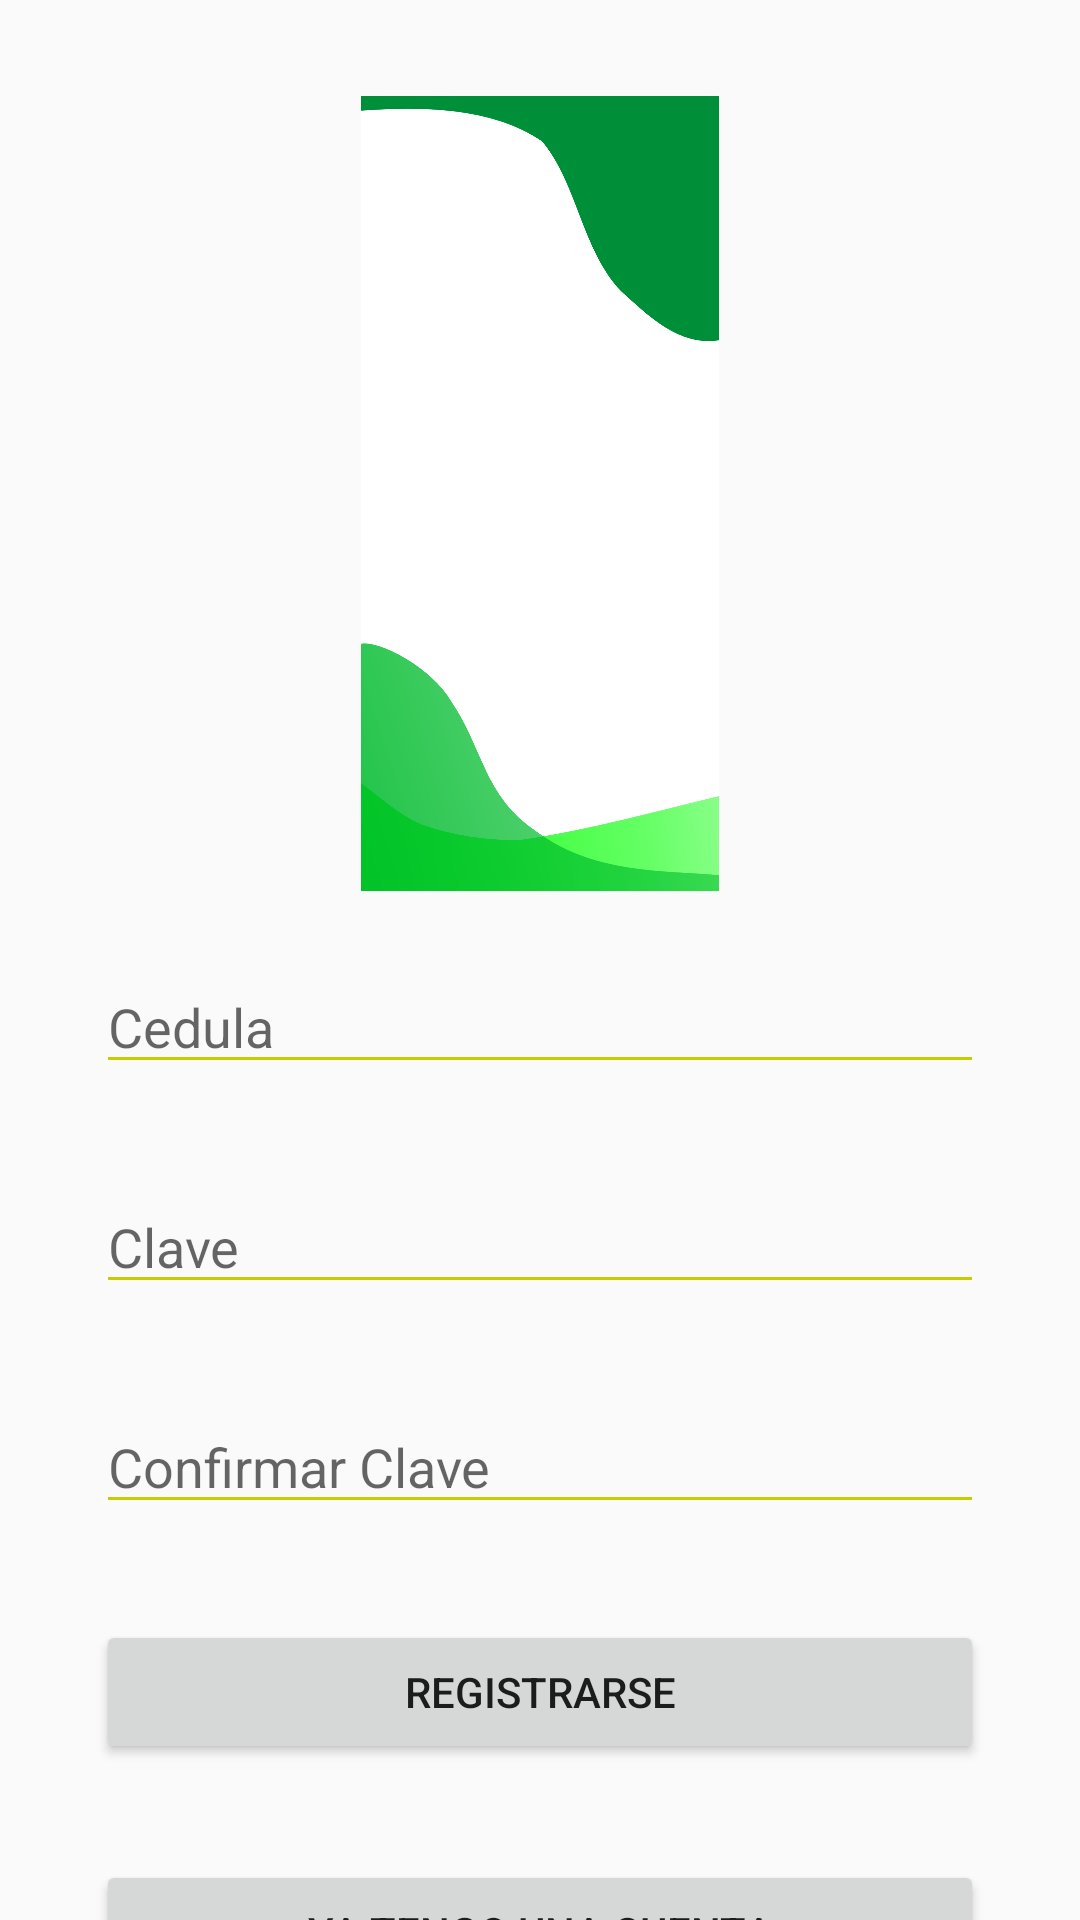

Android layout source for this screen:
<!-- AndroidManifest.xml: application theme Theme.AppMVZ -->
<!-- res/layout/activity_main.xml -->
<?xml version="1.0" encoding="utf-8"?>
<android.support.constraint.ConstraintLayout xmlns:android="http://schemas.android.com/apk/res/android"
    xmlns:app="http://schemas.android.com/apk/res-auto"
    xmlns:tools="http://schemas.android.com/tools"
    android:layout_width="match_parent"
    android:layout_height="match_parent"
    tools:context=".MainActivity">

    <ImageView
        android:id="@+id/imageView"
        android:layout_width="188dp"
        android:layout_height="265dp"
        android:layout_marginStart="32dp"
        android:layout_marginTop="32dp"
        android:layout_marginEnd="32dp"
        app:layout_constraintEnd_toEndOf="parent"
        app:layout_constraintStart_toStartOf="parent"
        app:layout_constraintTop_toTopOf="parent"
        app:srcCompat="@drawable/login" />

    <EditText
        android:id="@+id/clave"
        android:layout_width="0dp"
        android:layout_height="wrap_content"
        android:layout_marginStart="32dp"
        android:layout_marginTop="32dp"
        android:layout_marginEnd="32dp"
        android:ems="10"
        android:hint="Clave"
        android:inputType="textPassword"
        app:layout_constraintEnd_toEndOf="parent"
        app:layout_constraintStart_toStartOf="parent"
        app:layout_constraintTop_toBottomOf="@+id/cedula" />

    <EditText
        android:id="@+id/clavea"
        android:layout_width="0dp"
        android:layout_height="wrap_content"
        android:layout_marginStart="32dp"
        android:layout_marginTop="32dp"
        android:layout_marginEnd="32dp"
        android:ems="10"
        android:hint="Confirmar Clave"
        android:inputType="textPassword"
        app:layout_constraintEnd_toEndOf="parent"
        app:layout_constraintStart_toStartOf="parent"
        app:layout_constraintTop_toBottomOf="@+id/clave" />

    <Button
        android:id="@+id/registrarse"
        android:layout_width="0dp"
        android:layout_height="wrap_content"
        android:layout_marginStart="32dp"
        android:layout_marginTop="32dp"
        android:layout_marginEnd="32dp"
        android:text="REGISTRARSE"
        app:layout_constraintEnd_toEndOf="parent"
        app:layout_constraintStart_toStartOf="parent"
        app:layout_constraintTop_toBottomOf="@+id/clavea" />

    <Button
        android:id="@+id/ingresar"
        android:layout_width="0dp"
        android:layout_height="wrap_content"
        android:layout_marginStart="32dp"
        android:layout_marginTop="32dp"
        android:layout_marginEnd="32dp"
        android:text="YA TENGO UNA CUENTA"
        app:layout_constraintEnd_toEndOf="parent"
        app:layout_constraintStart_toStartOf="parent"
        app:layout_constraintTop_toBottomOf="@+id/registrarse" />

    <EditText
        android:id="@+id/cedula"
        android:layout_width="0dp"
        android:layout_height="wrap_content"
        android:layout_marginStart="32dp"
        android:layout_marginTop="23dp"
        android:layout_marginEnd="32dp"
        android:ems="10"
        android:hint="Cedula"
        android:inputType="textPersonName"
        app:layout_constraintEnd_toEndOf="parent"
        app:layout_constraintStart_toStartOf="parent"
        app:layout_constraintTop_toBottomOf="@+id/imageView" />
</android.support.constraint.ConstraintLayout>
<!-- resources referenced by this layout -->
<resources>
  <!-- drawable login: png bitmap (drawable-v24, 67998 bytes) -->
  <style name="Theme.AppMVZ" parent="Theme.AppCompat.Light.NoActionBar">
          
          <item name="colorPrimary">@color/purple_500</item>
          <item name="colorPrimaryDark">@color/purple_700</item>
          <item name="colorAccent">@color/purple_500</item>
          <item name="android:colorControlNormal">@color/purple_500</item>
  
          
      </style>
  <color name="purple_500">#C6CE00</color>
  <color name="purple_700">#00BB2D</color>
</resources>
